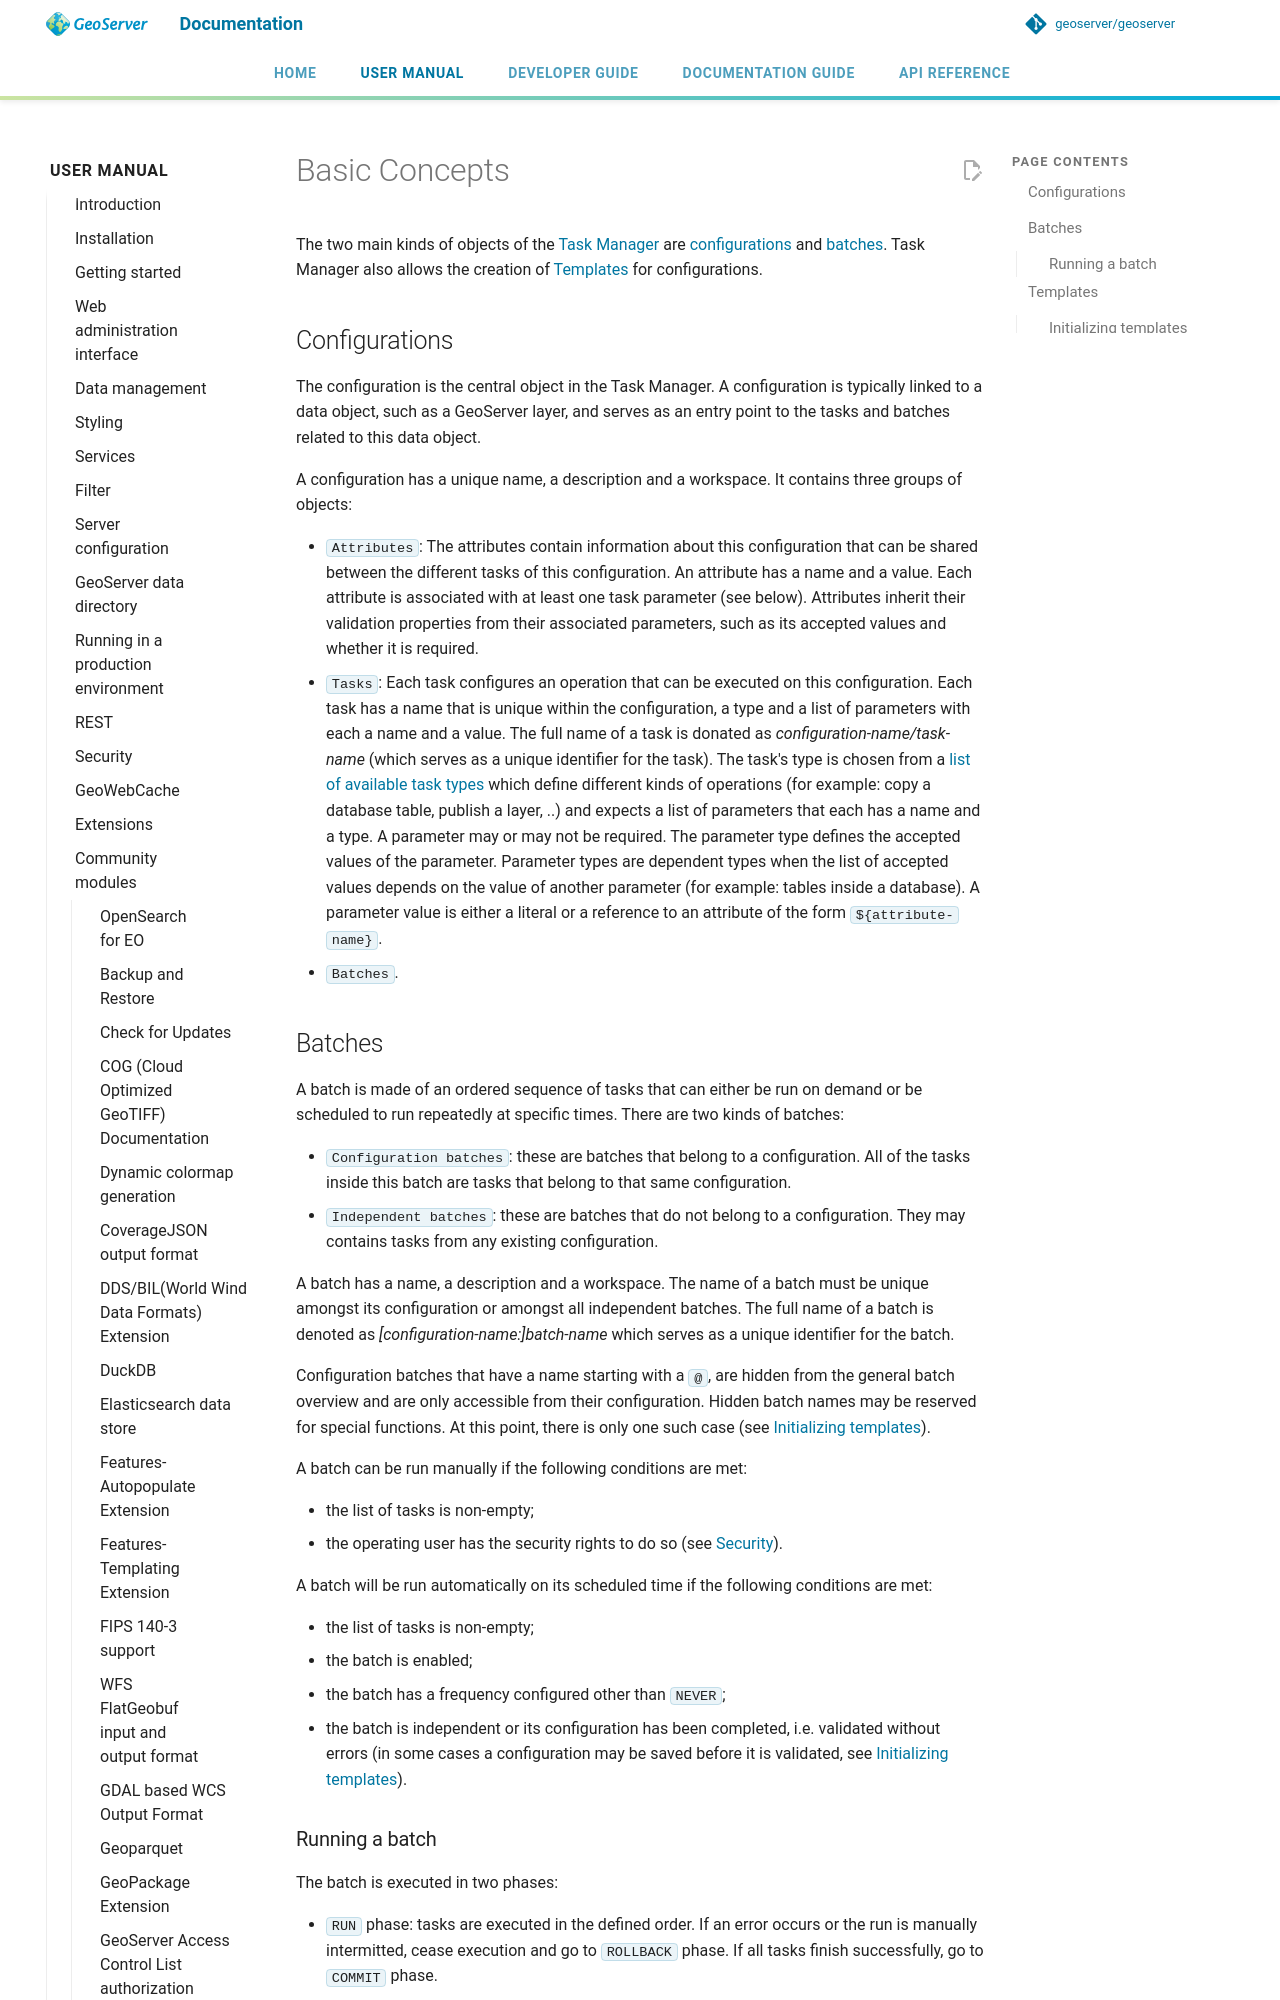

repository: petersmythe/geoserver · page: latest/en/user/community/taskmanager/basic/index.html · generator: mkdocs

# Basic Concepts

The two main kinds of objects of the [Task Manager](index.md) are [configurations](#configurations) and [batches](#batches). Task Manager also allows the creation of [Templates](#templates) for configurations.

## Configurations

The configuration is the central object in the Task Manager. A configuration is typically linked to a data object, such as a GeoServer layer, and serves as an entry point to the tasks and batches related to this data object.

A configuration has a unique name, a description and a workspace. It contains three groups of objects:

- `Attributes`: The attributes contain information about this configuration that can be shared between the different tasks of this configuration. An attribute has a name and a value. Each attribute is associated with at least one task parameter (see below). Attributes inherit their validation properties from their associated parameters, such as its accepted values and whether it is required.
- `Tasks`: Each task configures an operation that can be executed on this configuration. Each task has a name that is unique within the configuration, a type and a list of parameters with each a name and a value. The full name of a task is donated as *configuration-name/task-name* (which serves as a unique identifier for the task). The task's type is chosen from a [list of available task types](user.md#task-types) which define different kinds of operations (for example: copy a database table, publish a layer, ..) and expects a list of parameters that each has a name and a type. A parameter may or may not be required. The parameter type defines the accepted values of the parameter. Parameter types are dependent types when the list of accepted values depends on the value of another parameter (for example: tables inside a database). A parameter value is either a literal or a reference to an attribute of the form `${attribute-name}`.
- `Batches`.

## Batches

A batch is made of an ordered sequence of tasks that can either be run on demand or be scheduled to run repeatedly at specific times. There are two kinds of batches:

- `Configuration batches`: these are batches that belong to a configuration. All of the tasks inside this batch are tasks that belong to that same configuration.
- `Independent batches`: these are batches that do not belong to a configuration. They may contains tasks from any existing configuration.

A batch has a name, a description and a workspace. The name of a batch must be unique amongst its configuration or amongst all independent batches. The full name of a batch is denoted as *[configuration-name:]batch-name* which serves as a unique identifier for the batch.

Configuration batches that have a name starting with a `@`, are hidden from the general batch overview and are only accessible from their configuration. Hidden batch names may be reserved for special functions. At this point, there is only one such case (see [Initializing templates](#templates)).

A batch can be run manually if the following conditions are met:

- the list of tasks is non-empty;
- the operating user has the security rights to do so (see [Security](user.md#security)).

A batch will be run automatically on its scheduled time if the following conditions are met:

- the list of tasks is non-empty;
- the batch is enabled;
- the batch has a frequency configured other than `NEVER`;
- the batch is independent or its configuration has been completed, i.e. validated without errors (in some cases a configuration may be saved before it is validated, see [Initializing templates](#templates)).
